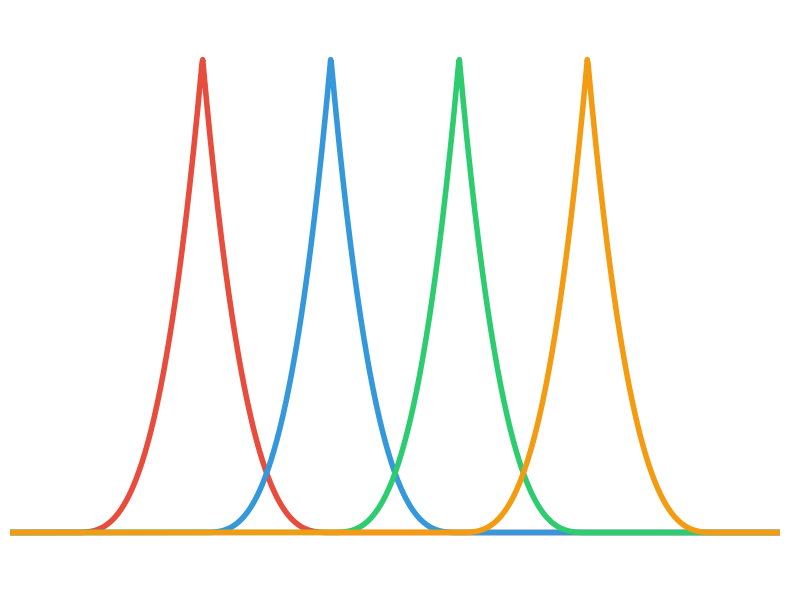

Reproduce this figure in Python. (Note: this script raises an exception after producing the figure.)
#!/usr/bin/env python3
"""
Individual B-Spline Expert Visualization
"""

import numpy as np
import matplotlib.pyplot as plt

def plot_single_bspline():
    """Plot clean B-spline function"""
    plt.figure(figsize=(8, 6))
    
    t = np.linspace(-3, 3, 1000)
    
    def bspline_basis(t, center, width):
        normalized_t = (t - center) / width
        return np.maximum(0, (1 - np.abs(normalized_t))**3)
    
    centers = [-1.5, -0.5, 0.5, 1.5]
    colors = ['#e74c3c', '#3498db', '#2ecc71', '#f39c12']
    width = 1.0
    
    for center, color in zip(centers, colors):
        basis = bspline_basis(t, center, width)
        plt.plot(t, basis, color=color, linewidth=4)
    
    plt.xlim(-3, 3)
    plt.ylim(-0.1, 1.1)
    plt.axis('off')
    plt.tight_layout()
    plt.savefig('/home/s2516027/kan-mammotev3/kan-mammotev2/bspline_expert.png', 
                dpi=300, bbox_inches='tight', facecolor='white')
    plt.close()
    print("✅ B-spline expert saved: bspline_expert.png")

if __name__ == "__main__":
    plot_single_bspline()
